Dataset: texas_tortoise_composite (GitHub, csekharan/tortoise-predictor). Classes: blank, other animal, tortoise.

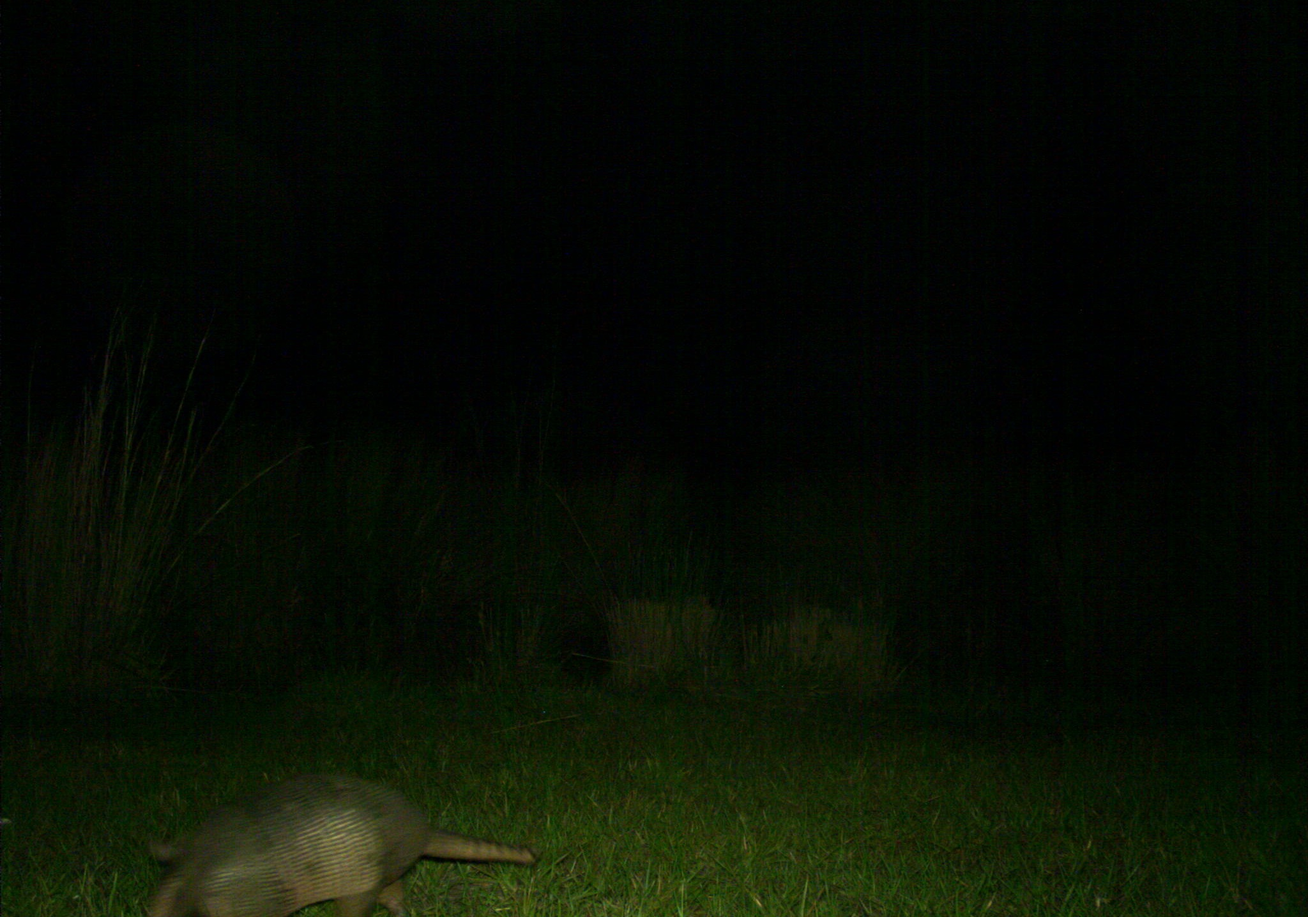
Label: other animal

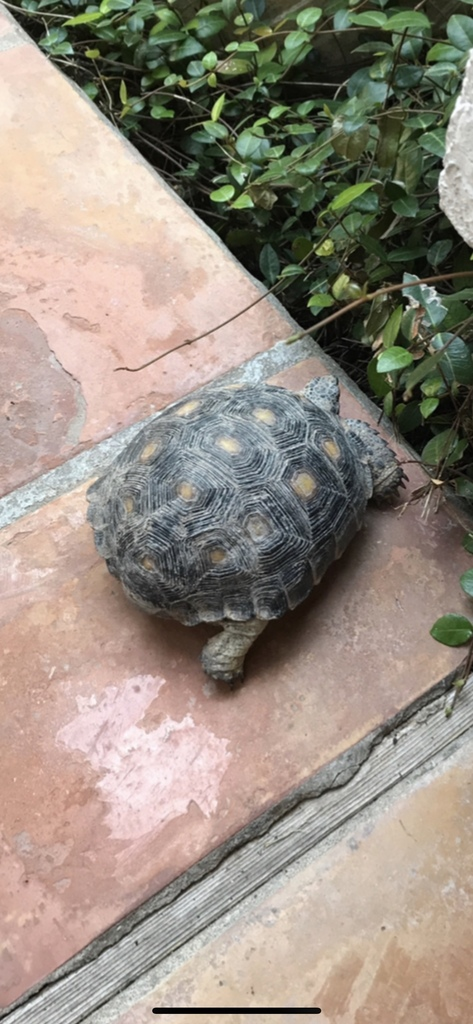
Label: tortoise

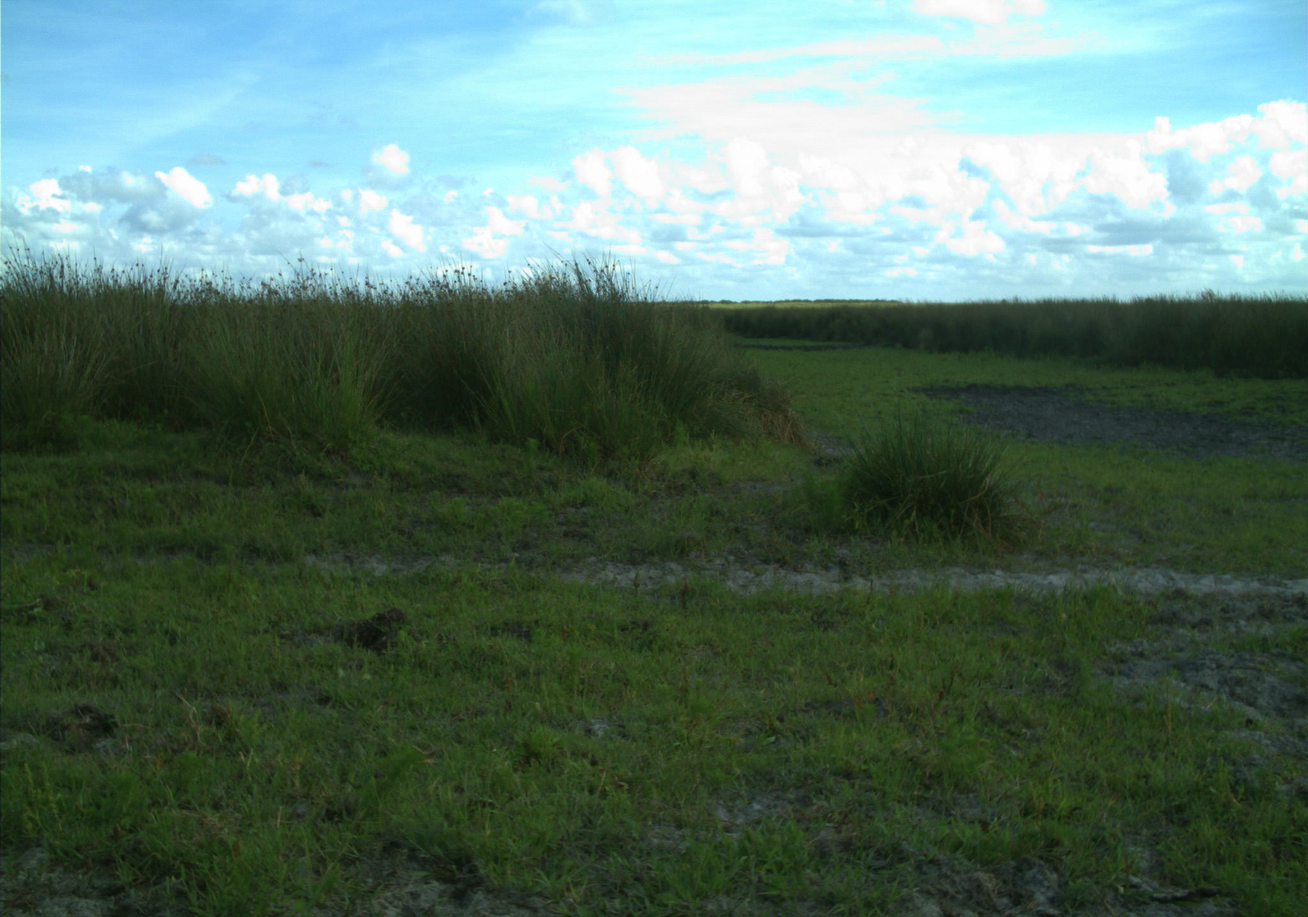
Label: blank

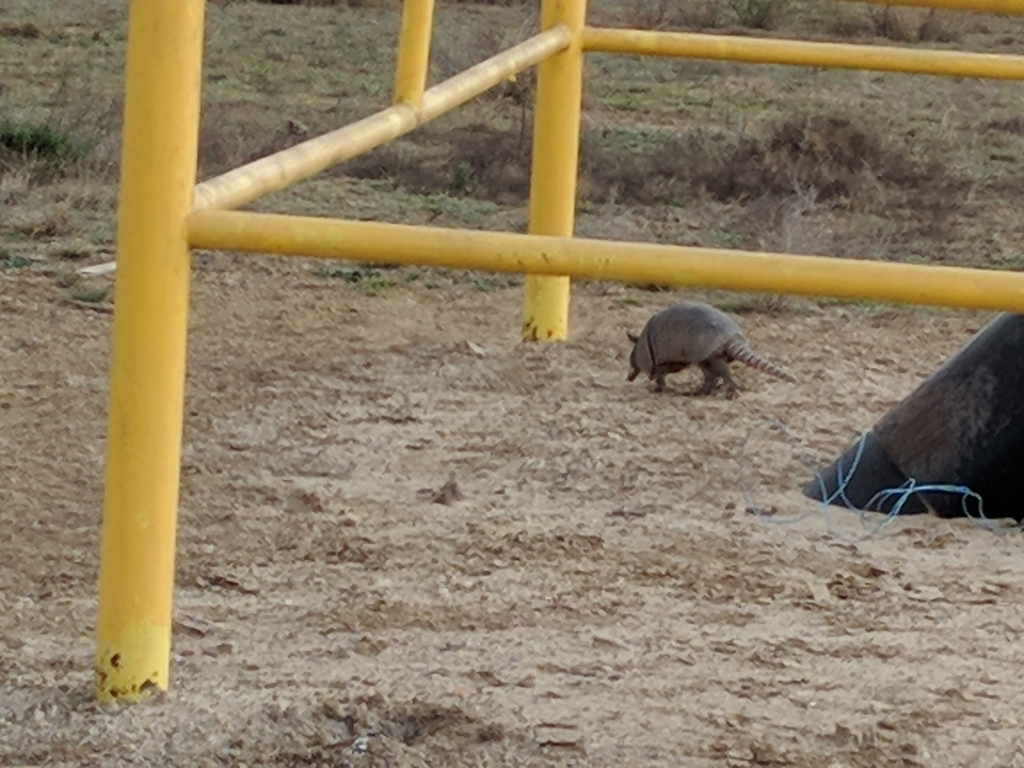
Label: other animal

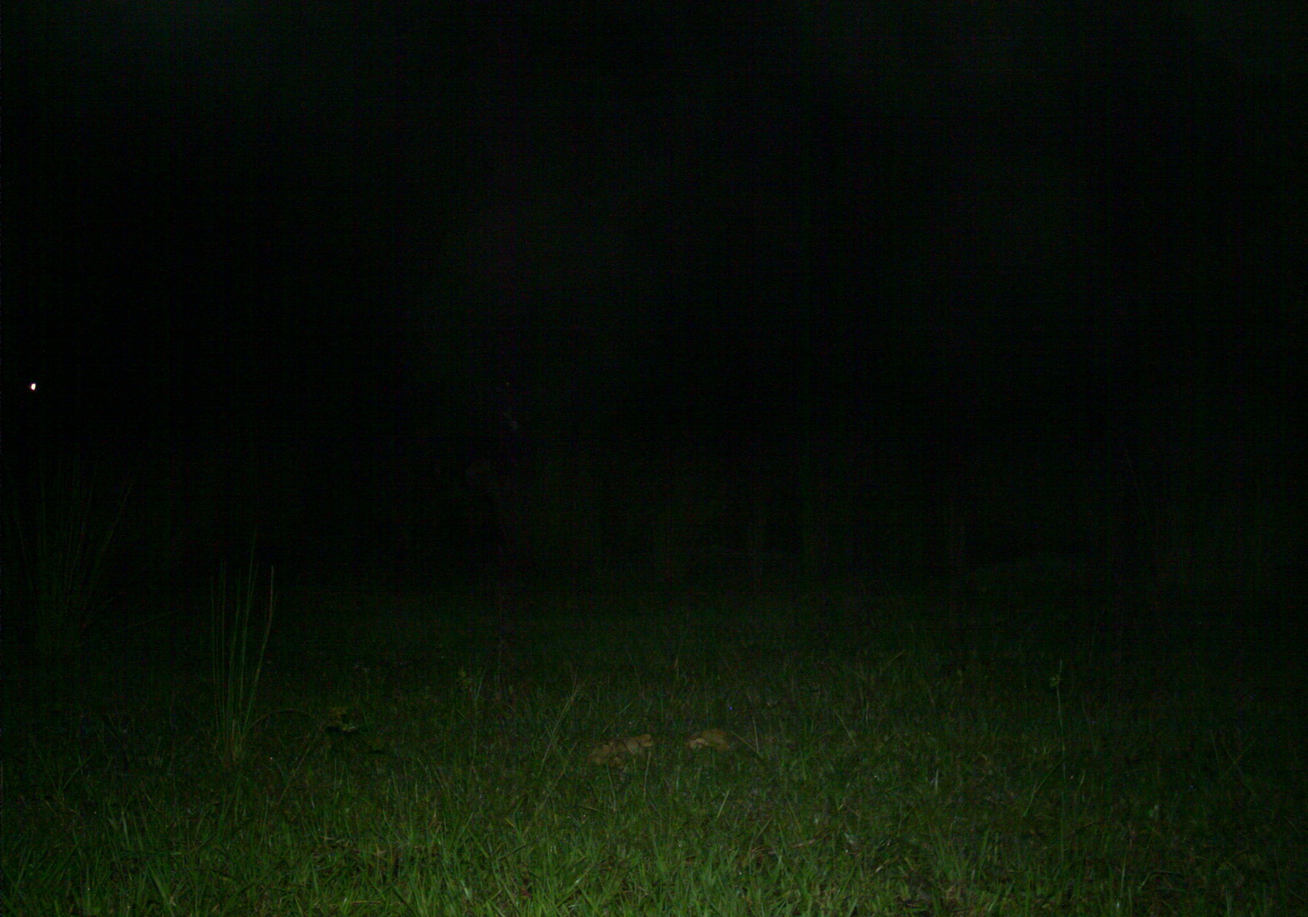
Label: blank

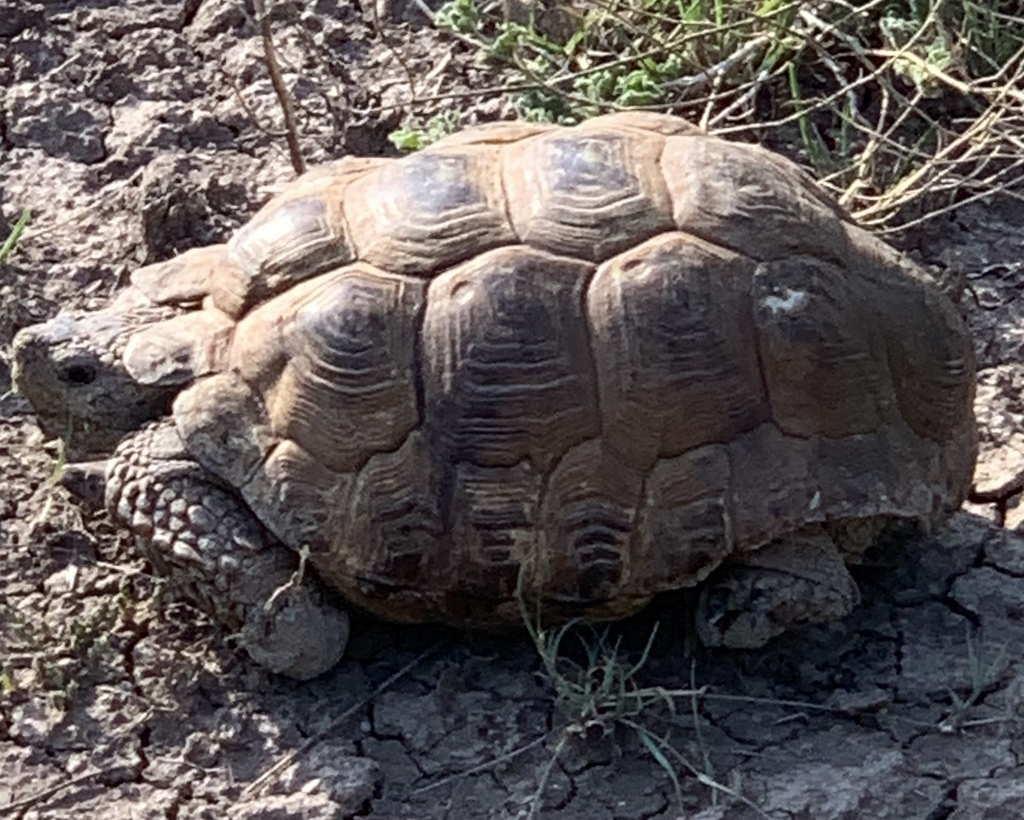
Label: tortoise
